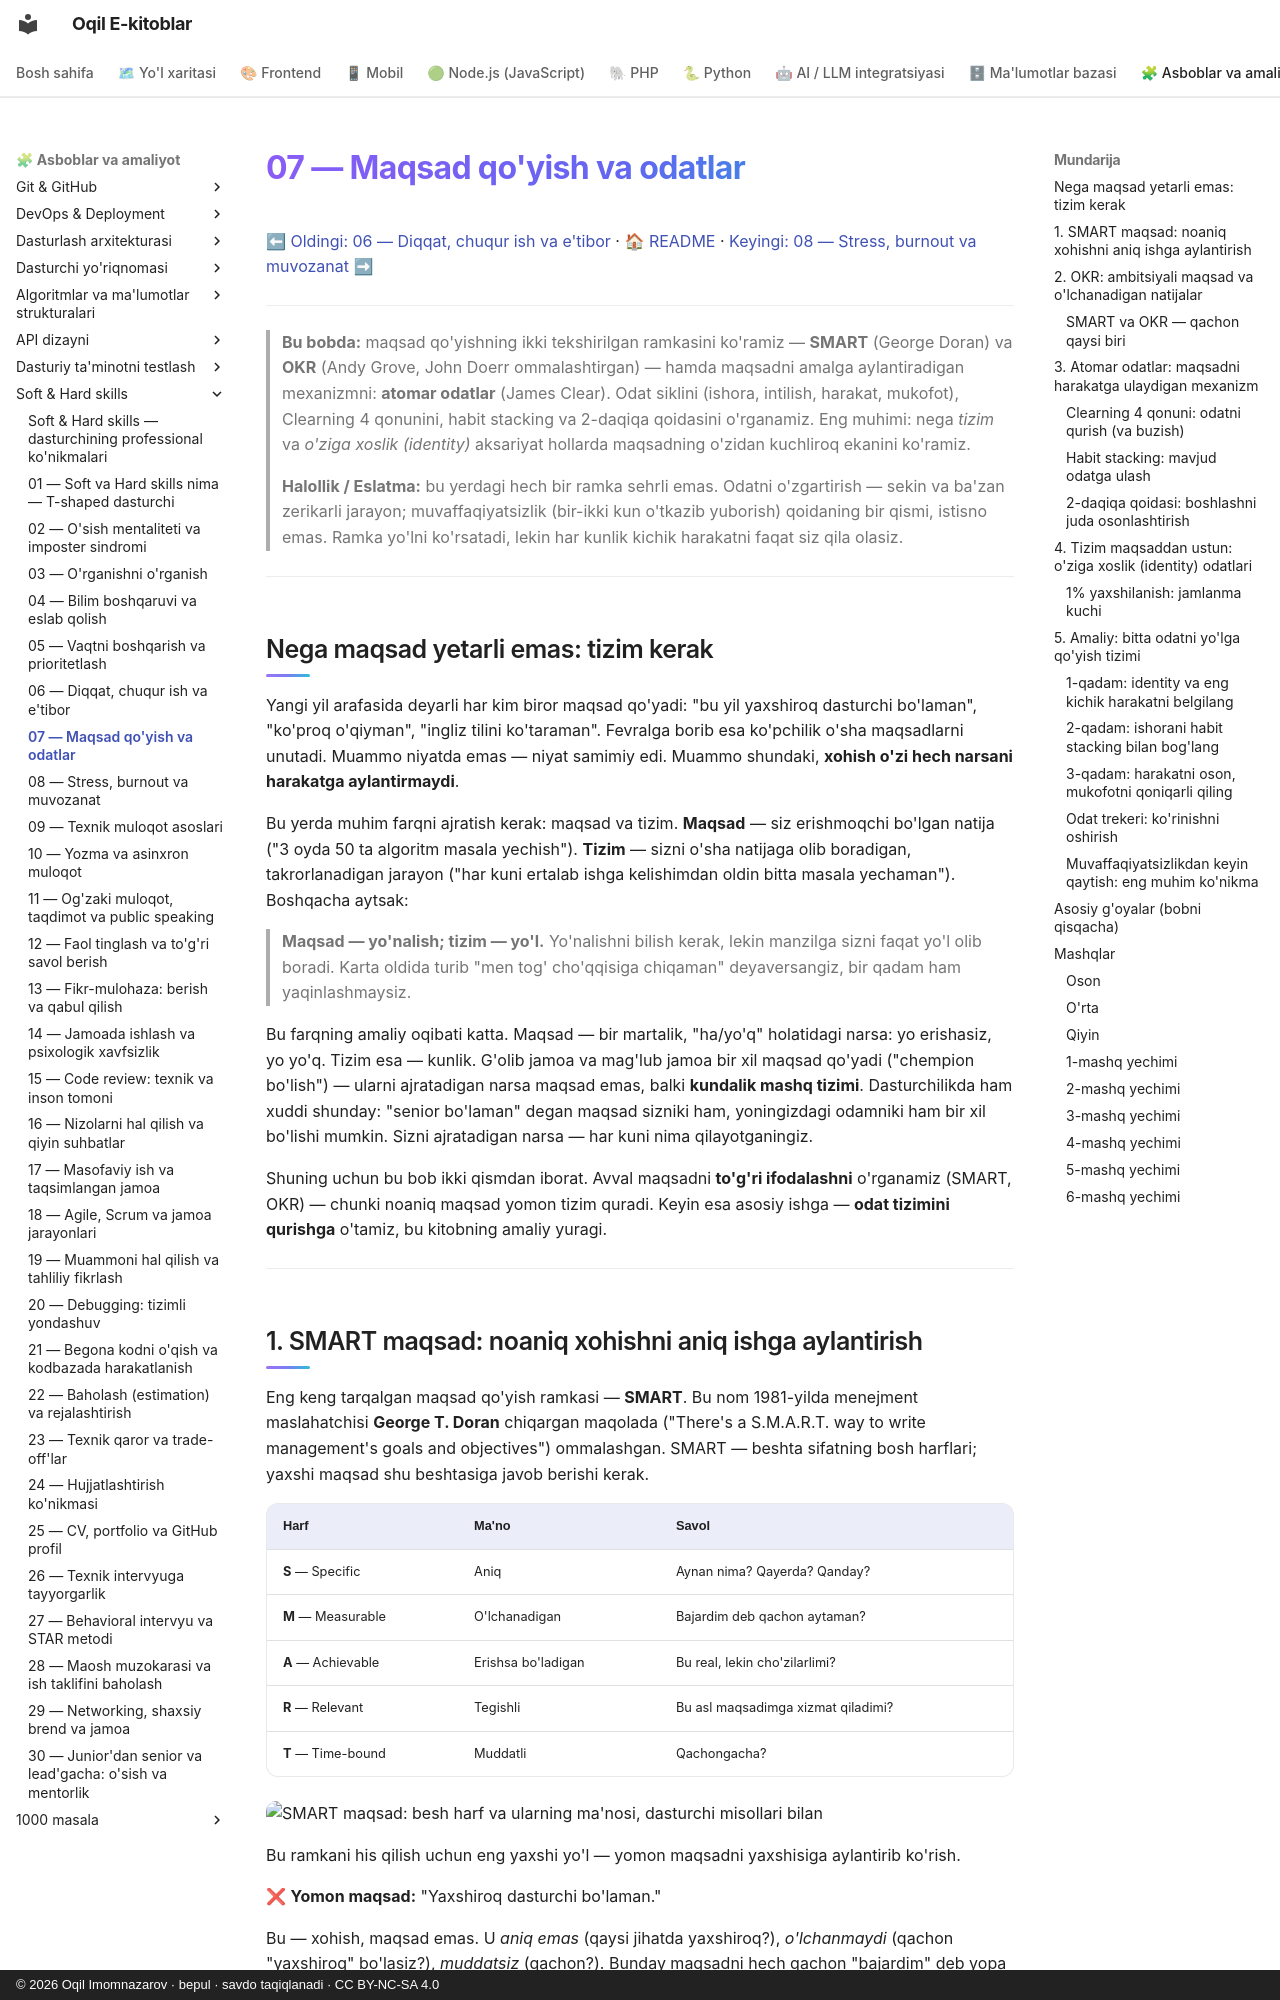

repository: iOqil/e-book · page: soft-hard-skills/07-maqsad-odatlar/index.html · generator: mkdocs · copyright: © 2026 Oqil Imomnazarov · bepul · savdo taqiqlanadi · CC BY-NC-SA 4.0

# 07 — Maqsad qo'yish va odatlar

[⬅ Oldingi: 06 — Diqqat, chuqur ish va e'tibor](./06-diqqat-chuqur-ish.md) · [🏠 README](./README.md) · [Keyingi: 08 — Stress, burnout va muvozanat ➡](./08-stress-burnout-muvozanat.md)

---

> **Bu bobda:** maqsad qo'yishning ikki tekshirilgan ramkasini ko'ramiz — **SMART** (George Doran) va **OKR** (Andy Grove, John Doerr ommalashtirgan) — hamda maqsadni amalga aylantiradigan mexanizmni: **atomar odatlar** (James Clear). Odat siklini (ishora, intilish, harakat, mukofot), Clearning 4 qonunini, habit stacking va 2-daqiqa qoidasini o'rganamiz. Eng muhimi: nega *tizim* va *o'ziga xoslik (identity)* aksariyat hollarda maqsadning o'zidan kuchliroq ekanini ko'ramiz.
>
> **Halollik / Eslatma:** bu yerdagi hech bir ramka sehrli emas. Odatni o'zgartirish — sekin va ba'zan zerikarli jarayon; muvaffaqiyatsizlik (bir-ikki kun o'tkazib yuborish) qoidaning bir qismi, istisno emas. Ramka yo'lni ko'rsatadi, lekin har kunlik kichik harakatni faqat siz qila olasiz.

---

## Nega maqsad yetarli emas: tizim kerak

Yangi yil arafasida deyarli har kim biror maqsad qo'yadi: "bu yil yaxshiroq dasturchi bo'laman", "ko'proq o'qiyman", "ingliz tilini ko'taraman". Fevralga borib esa ko'pchilik o'sha maqsadlarni unutadi. Muammo niyatda emas — niyat samimiy edi. Muammo shundaki, **xohish o'zi hech narsani harakatga aylantirmaydi**.

Bu yerda muhim farqni ajratish kerak: maqsad va tizim. **Maqsad** — siz erishmoqchi bo'lgan natija ("3 oyda 50 ta algoritm masala yechish"). **Tizim** — sizni o'sha natijaga olib boradigan, takrorlanadigan jarayon ("har kuni ertalab ishga kelishimdan oldin bitta masala yechaman"). Boshqacha aytsak:

> **Maqsad — yo'nalish; tizim — yo'l.** Yo'nalishni bilish kerak, lekin manzilga sizni faqat yo'l olib boradi. Karta oldida turib "men tog' cho'qqisiga chiqaman" deyaversangiz, bir qadam ham yaqinlashmaysiz.

Bu farqning amaliy oqibati katta. Maqsad — bir martalik, "ha/yo'q" holatidagi narsa: yo erishasiz, yo yo'q. Tizim esa — kunlik. G'olib jamoa va mag'lub jamoa bir xil maqsad qo'yadi ("chempion bo'lish") — ularni ajratadigan narsa maqsad emas, balki **kundalik mashq tizimi**. Dasturchilikda ham xuddi shunday: "senior bo'laman" degan maqsad sizniki ham, yoningizdagi odamniki ham bir xil bo'lishi mumkin. Sizni ajratadigan narsa — har kuni nima qilayotganingiz.

Shuning uchun bu bob ikki qismdan iborat. Avval maqsadni **to'g'ri ifodalashni** o'rganamiz (SMART, OKR) — chunki noaniq maqsad yomon tizim quradi. Keyin esa asosiy ishga — **odat tizimini qurishga** o'tamiz, bu kitobning amaliy yuragi.

---
